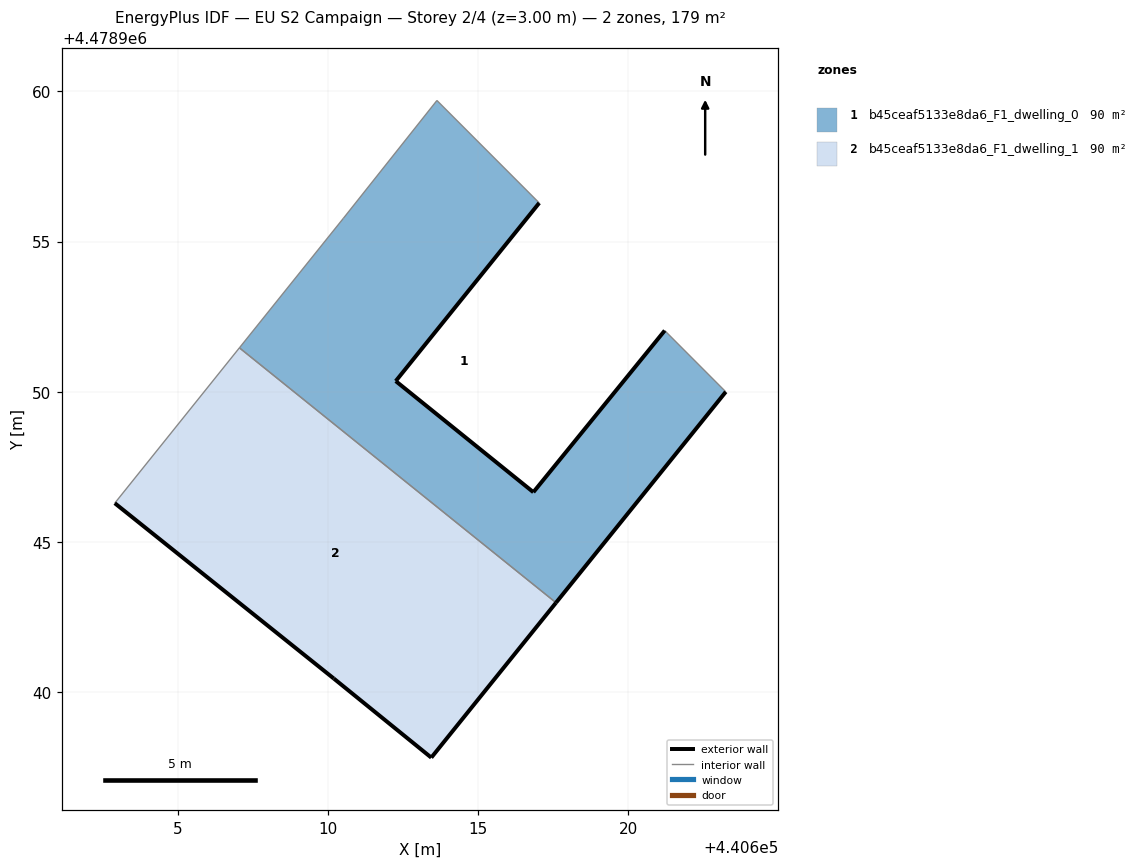
=== STOREY PLAN SPEC (per zone: floor XY polygon, exterior-wall plan segments, windows/doors) ===
zone 1: b45ceaf5133e8da6_F1_dwelling_0  (89.6 m²)
  floor: (440617.59, 4478942.97) (440623.24, 4478950.00) (440621.21, 4478952.04) (440616.83, 4478946.65) (440612.25, 4478950.35) (440617.03, 4478956.29) (440613.62, 4478959.70) (440610.50, 4478955.77) (440607.04, 4478951.46)
  exterior wall: (440617.03, 4478956.29) – (440612.25, 4478950.35)  [7.6 m]
  exterior wall: (440612.25, 4478950.35) – (440616.84, 4478946.65)  [5.9 m]
  exterior wall: (440616.84, 4478946.65) – (440621.21, 4478952.04)  [6.9 m]
  exterior wall: (440623.24, 4478950.00) – (440617.59, 4478942.97)  [9.0 m]
  interior walls: 5
zone 2: b45ceaf5133e8da6_F1_dwelling_1  (89.6 m²)
  floor: (440613.43, 4478937.81) (440617.59, 4478942.97) (440607.04, 4478951.46) (440602.89, 4478946.29) (440610.19, 4478940.45)
  exterior wall: (440610.19, 4478940.45) – (440602.89, 4478946.29)  [9.3 m]
  exterior wall: (440617.59, 4478942.97) – (440613.43, 4478937.81)  [6.6 m]
  exterior wall: (440613.43, 4478937.81) – (440610.19, 4478940.45)  [4.2 m]
  interior walls: 2

=== DERIVED (storey summary) ===
Building: EU S2 Campaign
Storey: 2 of 4  (floor level z = 3.00 m)
Storey gross floor area: 179.2 m²
Zones on this storey: 2
  - b45ceaf5133e8da6_F1_dwelling_0: floor 89.6 m²; exterior wall 29.5 m (88.4 m²); WWR 0.0%
  - b45ceaf5133e8da6_F1_dwelling_1: floor 89.6 m²; exterior wall 20.2 m (60.5 m²); WWR 0.0%
Zone adjacency (shared interzone walls):
  - b45ceaf5133e8da6_F1_dwelling_0 ↔ b45ceaf5133e8da6_F1_dwelling_1